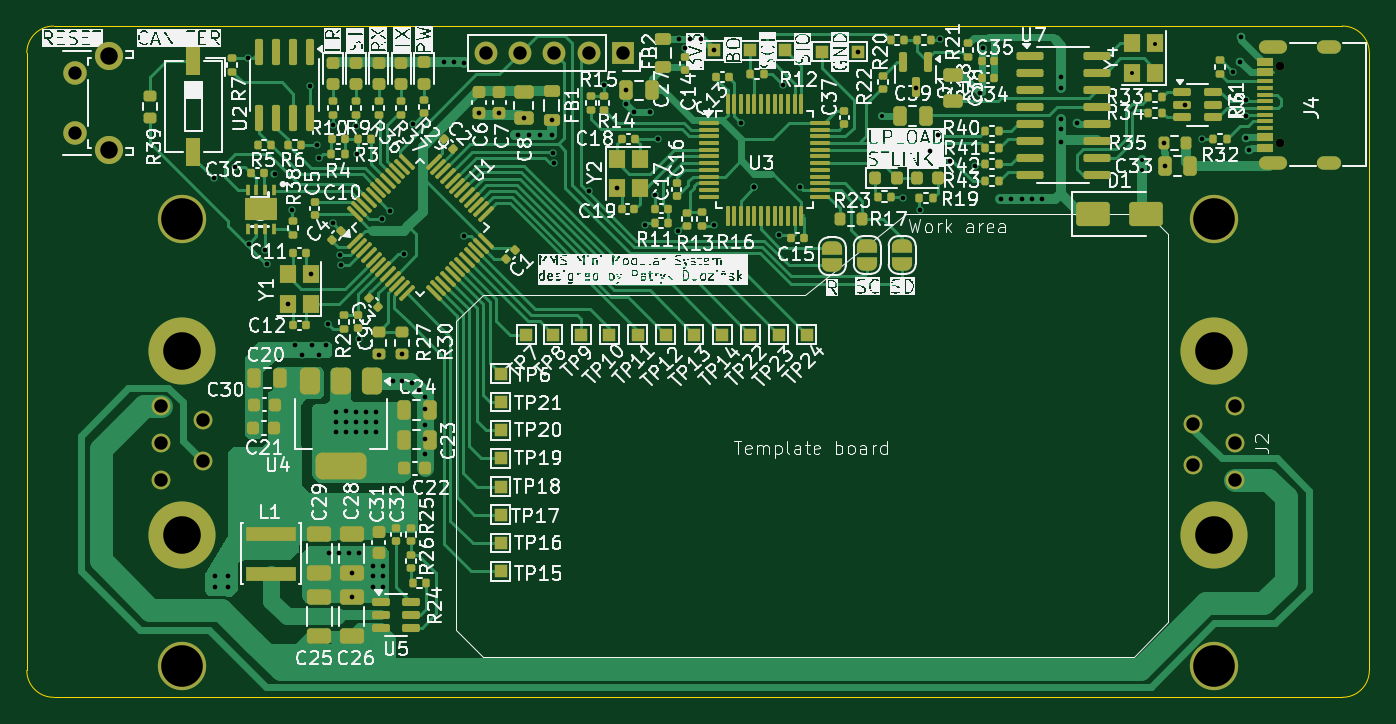
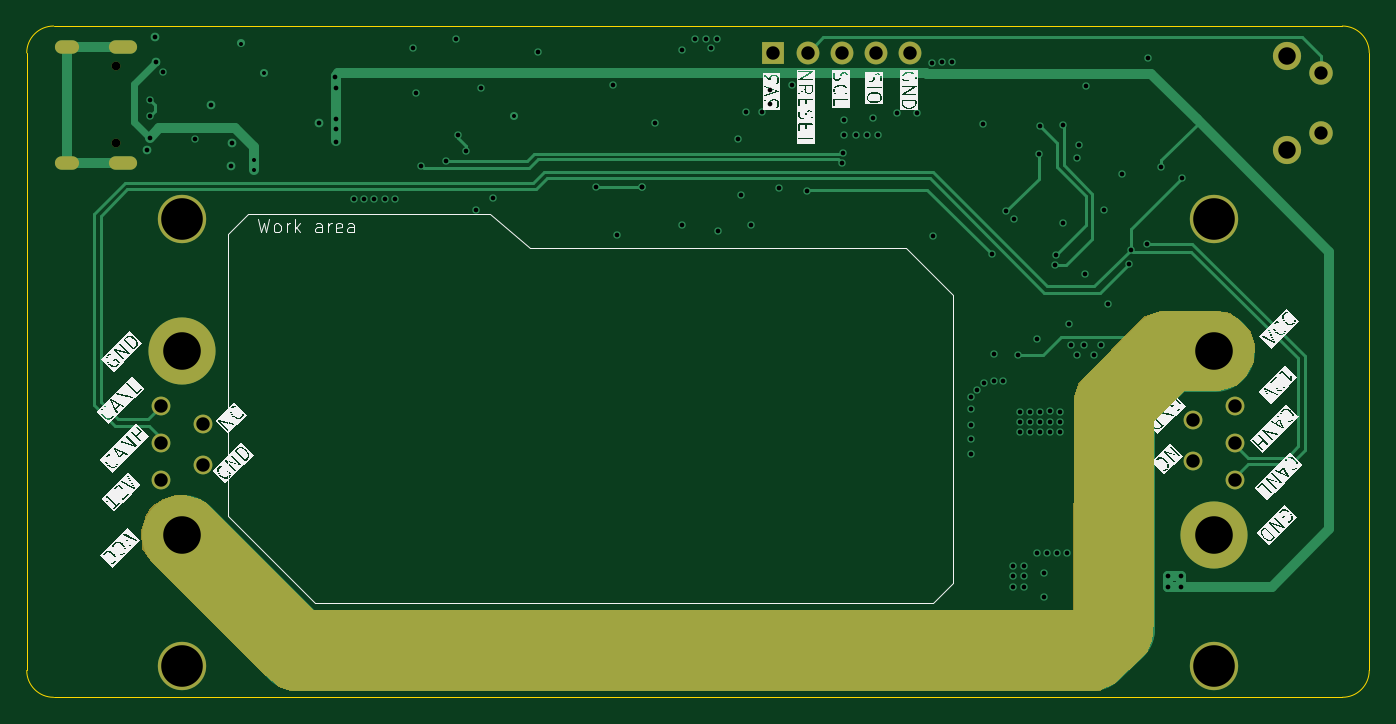
Circuit board: 13 layer files. Board 100.0 x 50.0 mm.
- bottom_copper: mini_module_template-CuBottom.gbr (13833 bytes)
- inner_copper: mini_module_template-CuIn1.gbr (117802 bytes)
- inner_copper: mini_module_template-CuIn2.gbr (160448 bytes)
- top_copper: mini_module_template-CuTop.gbr (84291 bytes)
- outline: mini_module_template-EdgeCuts.gbr (1039 bytes)
- bottom_mask: mini_module_template-MaskBottom.gbr (3549 bytes)
- top_mask: mini_module_template-MaskTop.gbr (20042 bytes)
- drill: mini_module_template-NPTH.drl (406 bytes)
- drill: mini_module_template-PTH.drl (3735 bytes)
- paste: mini_module_template-PasteBottom.gbr (507 bytes)
- paste: mini_module_template-PasteTop.gbr (16564 bytes)
- bottom_silk: mini_module_template-SilkBottom.gbr (101823 bytes)
- top_silk: mini_module_template-SilkTop.gbr (391659 bytes)

=== bottom_copper: mini_module_template-CuBottom.gbr (13833 bytes, source omitted) ===
=== inner_copper: mini_module_template-CuIn1.gbr (117802 bytes, source omitted) ===
=== inner_copper: mini_module_template-CuIn2.gbr (160448 bytes, source omitted) ===
=== top_copper: mini_module_template-CuTop.gbr (84291 bytes, source omitted) ===
=== outline: mini_module_template-EdgeCuts.gbr ===
%TF.GenerationSoftware,KiCad,Pcbnew,8.0.6-8.0.6-0~ubuntu22.04.1*%
%TF.CreationDate,2024-11-03T00:35:36+01:00*%
%TF.ProjectId,mini_module_template,6d696e69-5f6d-46f6-9475-6c655f74656d,rev?*%
%TF.SameCoordinates,Original*%
%TF.FileFunction,Profile,NP*%
%FSLAX46Y46*%
G04 Gerber Fmt 4.6, Leading zero omitted, Abs format (unit mm)*
G04 Created by KiCad (PCBNEW 8.0.6-8.0.6-0~ubuntu22.04.1) date 2024-11-03 00:35:36*
%MOMM*%
%LPD*%
G01*
G04 APERTURE LIST*
%TA.AperFunction,Profile*%
%ADD10C,0.050000*%
%TD*%
G04 APERTURE END LIST*
D10*
X82000000Y-110000000D02*
G75*
G02*
X80000000Y-108000000I0J2000000D01*
G01*
X178000000Y-60000000D02*
G75*
G02*
X180000000Y-62000000I0J-2000000D01*
G01*
X180000000Y-62000000D02*
X180000000Y-108000000D01*
X80000000Y-108000000D02*
X80000000Y-62000000D01*
X80000000Y-62000000D02*
G75*
G02*
X82000000Y-60000000I2000000J0D01*
G01*
X178000000Y-110000000D02*
X82000000Y-110000000D01*
X180000000Y-108000000D02*
G75*
G02*
X178000000Y-110000000I-2000000J0D01*
G01*
X82000000Y-60000000D02*
X178000000Y-60000000D01*
M02*

=== bottom_mask: mini_module_template-MaskBottom.gbr ===
%TF.GenerationSoftware,KiCad,Pcbnew,8.0.6-8.0.6-0~ubuntu22.04.1*%
%TF.CreationDate,2024-11-03T00:35:36+01:00*%
%TF.ProjectId,mini_module_template,6d696e69-5f6d-46f6-9475-6c655f74656d,rev?*%
%TF.SameCoordinates,Original*%
%TF.FileFunction,Soldermask,Bot*%
%TF.FilePolarity,Negative*%
%FSLAX46Y46*%
G04 Gerber Fmt 4.6, Leading zero omitted, Abs format (unit mm)*
G04 Created by KiCad (PCBNEW 8.0.6-8.0.6-0~ubuntu22.04.1) date 2024-11-03 00:35:36*
%MOMM*%
%LPD*%
G01*
G04 APERTURE LIST*
%ADD10C,2.100000*%
%ADD11C,1.750000*%
%ADD12C,3.600000*%
%ADD13C,5.000000*%
%ADD14C,1.400000*%
%ADD15C,0.650000*%
%ADD16O,2.100000X1.000000*%
%ADD17O,1.800000X1.000000*%
%ADD18R,1.700000X1.700000*%
%ADD19O,1.700000X1.700000*%
G04 APERTURE END LIST*
D10*
%TO.C,SW2*%
X86100000Y-69220000D03*
X86100000Y-62210000D03*
D11*
X83610000Y-67970000D03*
X83610000Y-63470000D03*
%TD*%
D12*
%TO.C,J3*%
X91550000Y-74380000D03*
X91550000Y-107700000D03*
D13*
X91550000Y-84180000D03*
D14*
X90000000Y-88300000D03*
X90000000Y-91040000D03*
X90000000Y-93780000D03*
X93100000Y-89380000D03*
X93100000Y-92410000D03*
D13*
X91550000Y-97900000D03*
%TD*%
D15*
%TO.C,J4*%
X173345000Y-68740000D03*
X173345000Y-62960000D03*
D16*
X172825000Y-70170000D03*
D17*
X177025000Y-70170000D03*
D16*
X172825000Y-61530000D03*
D17*
X177025000Y-61530000D03*
%TD*%
D12*
%TO.C,J2*%
X168450000Y-107700000D03*
X168450000Y-74380000D03*
D13*
X168450000Y-97900000D03*
D14*
X170000000Y-93780000D03*
X170000000Y-91040000D03*
X170000000Y-88300000D03*
X166900000Y-92700000D03*
X166900000Y-89670000D03*
D13*
X168450000Y-84180000D03*
%TD*%
D18*
%TO.C,J1*%
X124379999Y-62000000D03*
D19*
X121839999Y-62000000D03*
X119300000Y-62000000D03*
X116759999Y-62000000D03*
X114219999Y-62000000D03*
%TD*%
G36*
X95621489Y-81208265D02*
G01*
X96874802Y-81690308D01*
X96918888Y-81719290D01*
X101581232Y-86480832D01*
X101609167Y-86525209D01*
X101992670Y-87579844D01*
X102000134Y-87621440D01*
X102100000Y-103499999D01*
X102100001Y-103500000D01*
X158600000Y-103500000D01*
X158600000Y-103499999D01*
X166491317Y-95608683D01*
X166510215Y-95593190D01*
X167083255Y-95211162D01*
X167119412Y-95194705D01*
X168183981Y-94904369D01*
X168216607Y-94900000D01*
X168879877Y-94900000D01*
X168919089Y-94906363D01*
X169784247Y-95194749D01*
X169813818Y-95209212D01*
X170677782Y-95785188D01*
X170714151Y-95822642D01*
X171191170Y-96585872D01*
X171204788Y-96615961D01*
X171493364Y-97577880D01*
X171498229Y-97623021D01*
X171402485Y-98867690D01*
X171382024Y-98926963D01*
X170806810Y-99789785D01*
X170791317Y-99808683D01*
X162202582Y-108397418D01*
X162197282Y-108402416D01*
X161320489Y-109181787D01*
X161273739Y-109207878D01*
X160317433Y-109494770D01*
X160281802Y-109500000D01*
X100029272Y-109500000D01*
X99973818Y-109486909D01*
X99015300Y-109007650D01*
X98987343Y-108988494D01*
X97903764Y-108003422D01*
X97896524Y-107996276D01*
X96514786Y-106515842D01*
X96491463Y-106480081D01*
X96205085Y-105811866D01*
X96197467Y-105787338D01*
X96101190Y-105305950D01*
X96099397Y-105293970D01*
X96000615Y-104306150D01*
X96000000Y-104293812D01*
X96000000Y-89400000D01*
X93800000Y-87200000D01*
X91218647Y-87200000D01*
X91182180Y-87194517D01*
X89929434Y-86809056D01*
X89878220Y-86778220D01*
X89114229Y-86014229D01*
X89091001Y-85982002D01*
X88610680Y-85021360D01*
X88598017Y-84976204D01*
X88501951Y-83823417D01*
X88506753Y-83777488D01*
X88792121Y-82826260D01*
X88818212Y-82779510D01*
X89590737Y-81910420D01*
X89611342Y-81891898D01*
X90278343Y-81415469D01*
X90326099Y-81394780D01*
X91287960Y-81202408D01*
X91312278Y-81200000D01*
X95576976Y-81200000D01*
X95621489Y-81208265D01*
G37*
M02*

=== top_mask: mini_module_template-MaskTop.gbr (20042 bytes, source omitted) ===
=== drill: mini_module_template-NPTH.drl ===
M48
; DRILL file {KiCad 8.0.6-8.0.6-0~ubuntu22.04.1} date 2024-11-03T00:35:36+0100
; FORMAT={-:-/ absolute / inch / decimal}
; #@! TF.CreationDate,2024-11-03T00:35:36+01:00
; #@! TF.GenerationSoftware,Kicad,Pcbnew,8.0.6-8.0.6-0~ubuntu22.04.1
; #@! TF.FileFunction,NonPlated,1,4,NPTH
FMAT,2
INCH
; #@! TA.AperFunction,NonPlated,NPTH,ComponentDrill
T1C0.0256
%
G90
G05
T1
X6.8246Y-2.4787
X6.8246Y-2.7063
M30

=== drill: mini_module_template-PTH.drl ===
M48
; DRILL file {KiCad 8.0.6-8.0.6-0~ubuntu22.04.1} date 2024-11-03T00:35:36+0100
; FORMAT={-:-/ absolute / inch / decimal}
; #@! TF.CreationDate,2024-11-03T00:35:36+01:00
; #@! TF.GenerationSoftware,Kicad,Pcbnew,8.0.6-8.0.6-0~ubuntu22.04.1
; #@! TF.FileFunction,Plated,1,4,PTH
FMAT,2
INCH
; #@! TA.AperFunction,Plated,PTH,ViaDrill
T1C0.0118
; #@! TA.AperFunction,Plated,PTH,ViaDrill
T2C0.0138
; #@! TA.AperFunction,Plated,PTH,ComponentDrill
T3C0.0236
; #@! TA.AperFunction,Plated,PTH,ComponentDrill
T4C0.0390
; #@! TA.AperFunction,Plated,PTH,ComponentDrill
T5C0.0394
; #@! TA.AperFunction,Plated,PTH,ComponentDrill
T6C0.0512
; #@! TA.AperFunction,Plated,PTH,ComponentDrill
T7C0.1102
; #@! TA.AperFunction,Plated,PTH,ComponentDrill
T8C0.1220
%
G90
G05
T1
X5.6575Y-2.626
X6.3917Y-2.5
X6.4213Y-2.7559
X6.4213Y-2.7835
X6.4587Y-2.4134
T2
X3.6978Y-2.8081
X3.7008Y-3.9764
X3.7008Y-4.0059
X3.7402Y-3.9764
X3.7402Y-4.0059
X3.7598Y-2.7756
X3.7992Y-2.4563
X3.8012Y-3.0
X3.8484Y-3.0177
X3.8543Y-3.0591
X3.876Y-2.7972
X3.9165Y-3.1776
X3.9272Y-2.9016
X3.937Y-3.2972
X3.9567Y-3.3268
X3.9803Y-2.5382
X3.9823Y-3.0906
X3.9862Y-3.2972
X4.0008Y-2.7106
X4.0059Y-3.3268
X4.0079Y-2.748
X4.0256Y-3.2972
X4.0315Y-3.2362
X4.0354Y-3.9075
X4.0472Y-2.6528
X4.0484Y-2.9409
X4.0551Y-3.4941
X4.0551Y-3.5236
X4.0551Y-3.5531
X4.065Y-3.9075
X4.0693Y-3.0343
X4.0713Y-3.0642
X4.0846Y-3.4921
X4.0846Y-3.5236
X4.0865Y-3.5531
X4.0945Y-3.9075
X4.1024Y-3.9665
X4.1024Y-4.0354
X4.1142Y-3.4941
X4.1142Y-3.5236
X4.1142Y-3.5531
X4.1146Y-2.6543
X4.1193Y-2.737
X4.1228Y-3.2795
X4.124Y-3.9075
X4.1437Y-3.4941
X4.1437Y-3.5236
X4.1437Y-3.5531
X4.1634Y-3.9469
X4.1634Y-3.9764
X4.1634Y-4.0059
X4.1732Y-3.4941
X4.1732Y-3.5236
X4.1732Y-3.5531
X4.1811Y-3.3268
X4.1902Y-2.928
X4.1929Y-3.9469
X4.1929Y-3.9764
X4.1929Y-4.0059
X4.2138Y-2.9043
X4.2248Y-3.4035
X4.2496Y-3.4035
X4.2504Y-3.3244
X4.2559Y-3.0315
X4.2792Y-3.4082
X4.2835Y-2.6496
X4.2993Y-3.4282
X4.3179Y-3.4504
X4.3179Y-3.4843
X4.3179Y-3.5331
X4.3179Y-3.5736
X4.3179Y-3.6185
X4.3733Y-2.469
X4.4024Y-2.4685
X4.4303Y-2.9768
X4.4327Y-2.4697
X4.4764Y-2.6171
X4.5354Y-2.6171
X4.5906Y-2.6815
X4.6063Y-2.6319
X4.622Y-2.6815
X4.6535Y-2.6815
X4.689Y-2.6363
X4.689Y-2.6815
X4.6919Y-2.7333
X4.697Y-2.7624
X4.7994Y-2.8463
X4.8425Y-2.5354
X4.8798Y-2.8383
X4.9055Y-2.5906
X4.9075Y-2.5512
X4.9291Y-2.6142
X4.9638Y-2.9449
X4.9764Y-2.6142
X4.992Y-2.8583
X5.0Y-2.6929
X5.0591Y-2.9646
X5.063Y-2.3991
X5.0787Y-2.4278
X5.0945Y-2.3991
X5.126Y-2.3991
X5.1654Y-2.4331
X5.1654Y-2.9449
X5.2441Y-2.6457
X5.2835Y-2.8346
X5.2835Y-2.8346
X5.3543Y-2.9764
X5.3661Y-2.5354
X5.4173Y-2.8346
X5.5866Y-2.437
X5.7205Y-2.8661
X5.7559Y-2.5433
X5.7677Y-2.9016
X5.7992Y-2.7289
X5.8228Y-2.6815
X5.8268Y-2.4016
X5.8583Y-2.7569
X5.9291Y-2.7717
X5.9449Y-2.5591
X5.9528Y-2.4252
X6.0079Y-2.8701
X6.0354Y-2.8701
X6.0669Y-2.8701
X6.0984Y-2.8701
X6.126Y-2.8701
X6.1811Y-2.5433
X6.1811Y-2.6339
X6.1811Y-2.6654
X6.1811Y-2.7008
X6.1831Y-2.5118
X6.2303Y-2.6476
X6.4833Y-2.7047
X6.4862Y-2.7736
X6.5453Y-2.5925
X6.5945Y-2.6949
X6.687Y-2.498
X6.7087Y-2.4667
X6.7106Y-2.3957
X6.7264Y-2.5787
X6.7264Y-2.6261
X6.7264Y-2.6892
X6.7343Y-2.7264
T4
X3.2917Y-2.4988
X3.2917Y-2.676
T5
X3.5433Y-3.4764
X3.5433Y-3.5843
X3.5433Y-3.6921
X3.6654Y-3.5189
X3.6654Y-3.6382
X4.4969Y-2.4409
X4.5969Y-2.4409
X4.6969Y-2.4409
X4.7969Y-2.4409
X4.8969Y-2.4409
X6.5709Y-3.5303
X6.5709Y-3.6496
X6.6929Y-3.4764
X6.6929Y-3.5843
X6.6929Y-3.6921
T6
X3.3898Y-2.4492
X3.3898Y-2.7252
T7
X3.6043Y-3.3142
X3.6043Y-3.8543
X6.6319Y-3.3142
X6.6319Y-3.8543
T8
X3.6043Y-2.9283
X3.6043Y-4.2402
X6.6319Y-2.9283
X6.6319Y-4.2402
T3
G00X6.7825Y-2.4224
M15
G01X6.8258Y-2.4224
M16
G05
G00X6.7825Y-2.7626
M15
G01X6.8258Y-2.7626
M16
G05
G00X6.9537Y-2.4224
M15
G01X6.9852Y-2.4224
M16
G05
G00X6.9537Y-2.7626
M15
G01X6.9852Y-2.7626
M16
G05
M30

=== paste: mini_module_template-PasteBottom.gbr ===
%TF.GenerationSoftware,KiCad,Pcbnew,8.0.6-8.0.6-0~ubuntu22.04.1*%
%TF.CreationDate,2024-11-03T00:35:36+01:00*%
%TF.ProjectId,mini_module_template,6d696e69-5f6d-46f6-9475-6c655f74656d,rev?*%
%TF.SameCoordinates,Original*%
%TF.FileFunction,Paste,Bot*%
%TF.FilePolarity,Positive*%
%FSLAX46Y46*%
G04 Gerber Fmt 4.6, Leading zero omitted, Abs format (unit mm)*
G04 Created by KiCad (PCBNEW 8.0.6-8.0.6-0~ubuntu22.04.1) date 2024-11-03 00:35:36*
%MOMM*%
%LPD*%
G01*
G04 APERTURE LIST*
G04 APERTURE END LIST*
M02*

=== paste: mini_module_template-PasteTop.gbr (16564 bytes, source omitted) ===
=== bottom_silk: mini_module_template-SilkBottom.gbr (101823 bytes, source omitted) ===
=== top_silk: mini_module_template-SilkTop.gbr (391659 bytes, source omitted) ===
